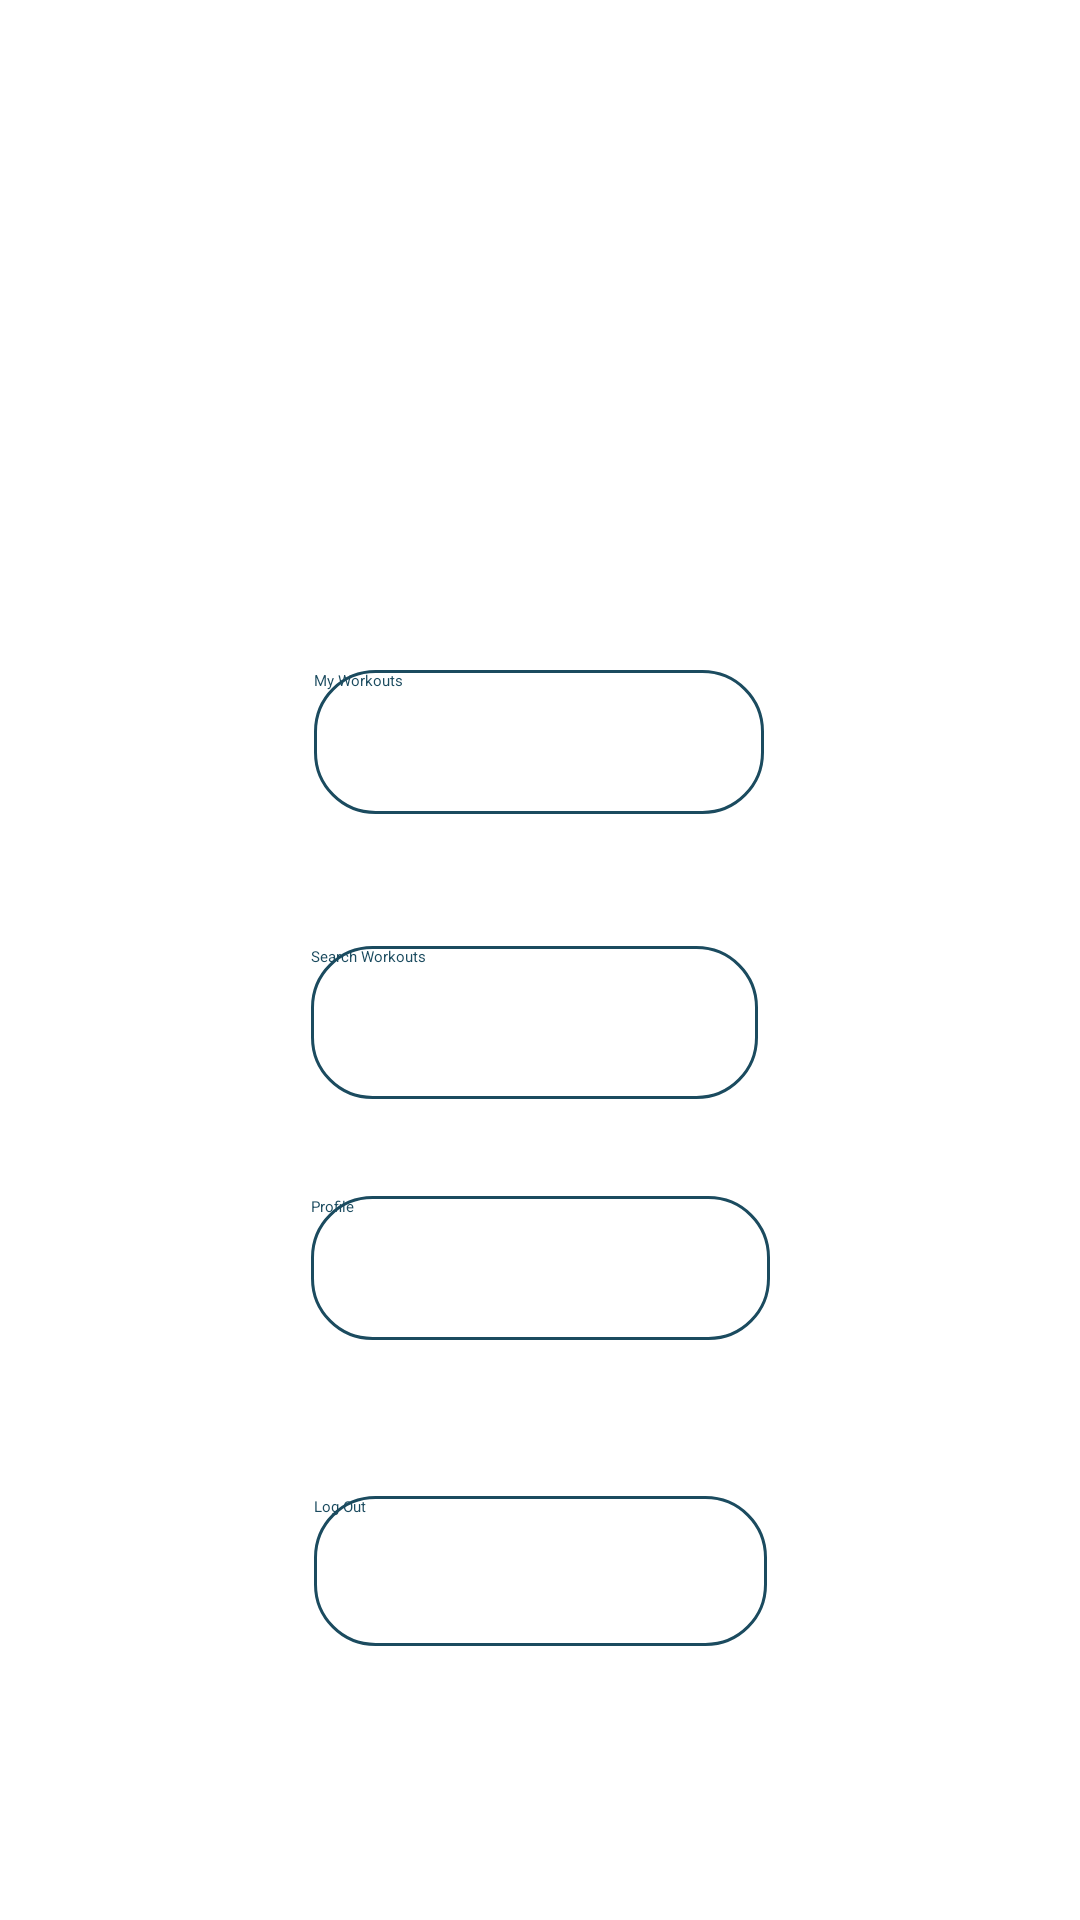

The Android layout XML behind this screen, and the referenced resources:
<!-- AndroidManifest.xml: application theme Theme.WorkoutPlanner -->
<!-- res/layout/activity_landing_page.xml -->
<?xml version="1.0" encoding="utf-8"?>
<androidx.constraintlayout.widget.ConstraintLayout xmlns:android="http://schemas.android.com/apk/res/android"
    xmlns:app="http://schemas.android.com/apk/res-auto"
    xmlns:tools="http://schemas.android.com/tools"
    android:layout_width="match_parent"
    android:layout_height="match_parent"
    android:background="@drawable/gradient_bg"
    tools:context=".LandingPage">

    <Button
        android:id="@+id/button3"
        android:layout_width="150dp"
        android:layout_height="48dp"
        android:background="@drawable/blue_button"
        android:text="My Workouts"
        android:textColor="#1b4b5f"
        app:layout_constraintBottom_toBottomOf="parent"
        app:layout_constraintEnd_toEndOf="parent"
        app:layout_constraintHorizontal_bias="0.498"
        app:layout_constraintStart_toStartOf="parent"
        app:layout_constraintTop_toTopOf="parent"
        app:layout_constraintVertical_bias="0.377" />

    <Button
        android:id="@+id/button4"
        android:layout_width="149dp"
        android:layout_height="51dp"
        android:layout_marginTop="44dp"
        android:background="@drawable/blue_button"
        android:text="Search Workouts"
        android:textColor="#1b4b5f"
        app:layout_constraintBottom_toBottomOf="parent"
        app:layout_constraintEnd_toEndOf="parent"
        app:layout_constraintHorizontal_bias="0.492"
        app:layout_constraintStart_toStartOf="parent"
        app:layout_constraintTop_toBottomOf="@+id/button3"
        app:layout_constraintVertical_bias="0.0" />

    <Button
        android:id="@+id/button5"
        android:layout_width="153dp"
        android:layout_height="48dp"
        android:layout_marginTop="24dp"
        android:background="@drawable/blue_button"
        android:text="Profile"
        android:textColor="#1b4b5f"
        app:layout_constraintBottom_toBottomOf="parent"
        app:layout_constraintEnd_toEndOf="parent"
        app:layout_constraintStart_toStartOf="parent"
        app:layout_constraintTop_toBottomOf="@+id/button4"
        app:layout_constraintVertical_bias="0.042" />

    <Button
        android:id="@+id/button6"
        android:layout_width="151dp"
        android:layout_height="50dp"
        android:layout_marginTop="52dp"
        android:background="@drawable/blue_button"
        android:text="Log Out"
        android:textColor="#1b4b5f"
        app:layout_constraintBottom_toBottomOf="parent"
        app:layout_constraintEnd_toEndOf="parent"
        app:layout_constraintStart_toStartOf="parent"
        app:layout_constraintTop_toBottomOf="@+id/button5"
        app:layout_constraintVertical_bias="0.0" />

    <ImageView
        android:id="@+id/imageView2"
        android:layout_width="wrap_content"
        android:layout_height="wrap_content"
        app:layout_constraintBottom_toBottomOf="parent"
        app:layout_constraintEnd_toEndOf="parent"
        app:layout_constraintStart_toStartOf="parent"
        app:layout_constraintTop_toTopOf="parent"
        app:layout_constraintVertical_bias="0.088"
        app:srcCompat="@drawable/workout_planner_logo" />

</androidx.constraintlayout.widget.ConstraintLayout>
<!-- resources referenced by this layout -->
<resources>
  <!-- drawable blue_button (drawable) -->
  <?xml version="1.0" encoding="utf-8"?>
  <shape xmlns:android="http://schemas.android.com/apk/res/android" android:shape="rectangle">
  
      <stroke android:color="#1b4b5f" android:width="1dp" />
      <corners android:radius="20dp"/>
  
  </shape>
  <!-- drawable workout_planner_logo: png bitmap (drawable, 2161 bytes) -->
</resources>
